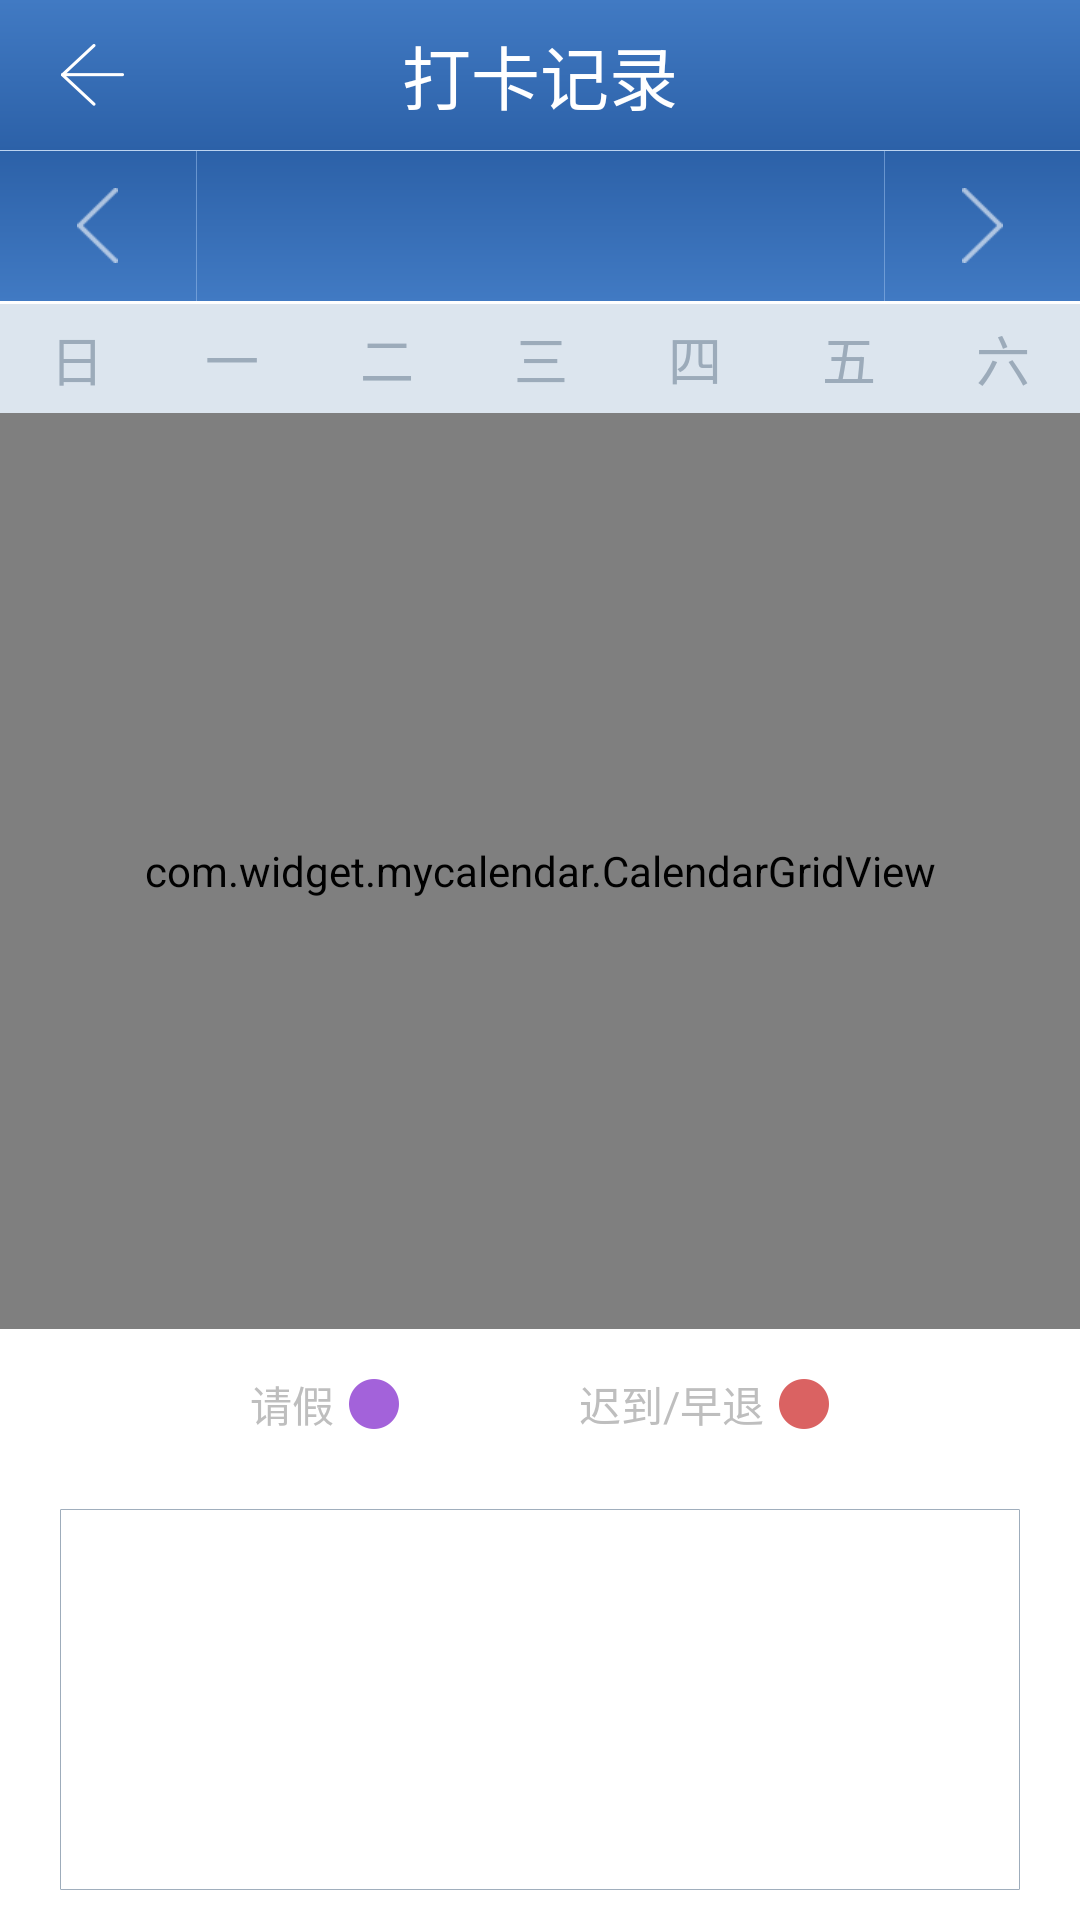

Android layout source for this screen:
<!-- AndroidManifest.xml: activity theme android:Theme.Black.NoTitleBar -->
<!-- res/layout/activity_main.xml -->
<?xml version="1.0" encoding="utf-8"?>

<LinearLayout xmlns:android="http://schemas.android.com/apk/res/android"
    xmlns:tools="http://schemas.android.com/tools"
    android:layout_width="match_parent"
    android:layout_height="match_parent"
    android:background="@color/white"
    android:orientation="vertical"
    tools:context=".MainActivity" >

    <include
        android:id="@+id/leader_schedule_calendar_layout"
        android:layout_width="match_parent"
        android:layout_height="0dp"
        android:layout_weight="4.5"
        layout="@layout/calendar" />

    <LinearLayout
        android:id="@+id/leader_schedule_schedule_layout"
        android:layout_width="match_parent"
        android:layout_height="0dp"
        android:layout_weight="2"
        android:orientation="vertical" >

        <LinearLayout
            android:layout_width="match_parent"
            android:layout_height="50dp"
            android:gravity="center"
            android:orientation="horizontal" >

            <TextView
                android:layout_width="wrap_content"
                android:layout_height="wrap_content"
                android:text="请假" />

            <ImageView
                android:layout_width="wrap_content"
                android:layout_height="wrap_content"
                android:layout_marginLeft="5dp"
                android:src="@drawable/leave" />

            <TextView
                android:layout_width="wrap_content"
                android:layout_height="wrap_content"
                android:layout_marginLeft="60dp"
                android:text="迟到/早退" />

            <ImageView
                android:layout_width="wrap_content"
                android:layout_height="wrap_content"
                android:layout_marginLeft="5dp"
                android:src="@drawable/late" />
        </LinearLayout>

        <ScrollView
            android:layout_width="match_parent"
            android:layout_height="match_parent"
            android:layout_marginBottom="10dp"
            android:layout_marginLeft="20dp"
            android:layout_marginRight="20dp"
            android:layout_marginTop="10dp"
            android:background="@drawable/backup_bg"
            android:scrollbars="vertical" >

            <TextView
                android:id="@+id/tv_detail"
                android:layout_width="match_parent"
                android:layout_height="wrap_content"
                android:layout_margin="10dp"
                android:padding="10dp"
                android:textSize="@dimen/text_size_16" />
        </ScrollView>
    </LinearLayout>

</LinearLayout>
<!-- res/layout/calendar.xml (included above) -->
<?xml version="1.0" encoding="utf-8"?>

<LinearLayout xmlns:android="http://schemas.android.com/apk/res/android"
    android:layout_width="match_parent"
    android:layout_height="match_parent"
    android:orientation="vertical" >

    <RelativeLayout
        android:layout_width="match_parent"
        android:layout_height="50dp"
        android:background="@drawable/calendar_title_bg" >

        <ImageView
            android:id="@+id/iv_back"
            android:layout_width="wrap_content"
            android:layout_height="wrap_content"
            android:layout_centerVertical="true"
            android:layout_marginLeft="20dp"
            android:src="@drawable/back" />

        <TextView
            android:layout_width="wrap_content"
            android:layout_height="wrap_content"
            android:layout_centerHorizontal="true"
            android:layout_centerVertical="true"
            android:text="打卡记录"
            android:textColor="@color/white"
            android:textSize="@dimen/text_size_23" />
    </RelativeLayout>

    <ImageView
        android:layout_width="match_parent"
        android:layout_height="0.1dp"
        android:src="@drawable/hor_divider" />

    <RelativeLayout
        android:id="@+id/calendar_bar"
        android:layout_width="match_parent"
        android:layout_height="50dp"
        android:background="@drawable/calendar_top_bg" >

        <ImageView
            android:id="@+id/calendar_bar_iv_previours"
            android:layout_width="25dp"
            android:layout_height="25dp"
            android:layout_alignParentLeft="true"
            android:layout_centerVertical="true"
            android:layout_marginLeft="@dimen/leader_schedule_calendar_bar_previours_btn_marginLeft"
            android:src="@drawable/arrow_left" />

        <ImageView
            android:layout_width="wrap_content"
            android:layout_height="match_parent"
            android:layout_marginLeft="@dimen/leader_schedule_calendar_bar_previours_btn_marginLeft"
            android:layout_toRightOf="@id/calendar_bar_iv_previours"
            android:src="@drawable/vic_divider" />

        <ImageView
            android:id="@+id/calendar_bar_iv_next"
            android:layout_width="25dp"
            android:layout_height="25dp"
            android:layout_alignParentRight="true"
            android:layout_centerVertical="true"
            android:layout_marginRight="@dimen/leader_schedule_calendar_bar_next_btn_marginRight"
            android:src="@drawable/arrow_right" />

        <ImageView
            android:layout_width="wrap_content"
            android:layout_height="match_parent"
            android:layout_marginRight="@dimen/leader_schedule_calendar_bar_next_btn_marginRight"
            android:layout_toLeftOf="@id/calendar_bar_iv_next"
            android:src="@drawable/vic_divider" />

        <TextView
            android:id="@+id/calendar_bar_tv_date"
            style="@style/CalendarTitleText"
            android:layout_width="wrap_content"
            android:layout_height="wrap_content"
            android:layout_centerInParent="true" />
    </RelativeLayout>

    <include
        android:layout_width="match_parent"
        android:layout_height="wrap_content"
        android:layout_marginTop="@dimen/leader_schedule_view_maring_top_spacing"
        layout="@layout/calendar_weekdays_layout" />

    <com.widget.mycalendar.CalendarGridView
        android:id="@+id/calendar_gridview"
        android:layout_width="match_parent"
        android:layout_height="0dp"
        android:layout_gravity="center"
        android:layout_weight="1"
        android:gravity="center"
        android:numColumns="7" />

</LinearLayout>
<!-- res/layout/calendar_weekdays_layout.xml (included above) -->
<?xml version="1.0" encoding="utf-8"?>

<LinearLayout xmlns:android="http://schemas.android.com/apk/res/android"
    android:id="@+id/calendar_weekday"
    android:layout_width="match_parent"
    android:layout_height="wrap_content"
    android:background="@color/week_num_bg"
    android:orientation="horizontal" >

    <TextView
        android:id="@+id/week_sunday"
        style="@style/CalendarWeekDayText"
        android:layout_width="match_parent"
        android:layout_height="wrap_content"
        android:layout_weight="1"
        android:gravity="center"
        android:text="日" />

    <TextView
        android:id="@+id/week_monday"
        style="@style/CalendarWeekDayText"
        android:layout_width="match_parent"
        android:layout_height="wrap_content"
        android:layout_weight="1"
        android:gravity="center"
        android:text="一" />

    <TextView
        android:id="@+id/week_tuesday"
        style="@style/CalendarWeekDayText"
        android:layout_width="match_parent"
        android:layout_height="wrap_content"
        android:layout_weight="1"
        android:gravity="center"
        android:text="二" />

    <TextView
        android:id="@+id/week_wednesday"
        style="@style/CalendarWeekDayText"
        android:layout_width="match_parent"
        android:layout_height="wrap_content"
        android:layout_weight="1"
        android:gravity="center"
        android:text="三" />

    <TextView
        android:id="@+id/week_thursday"
        style="@style/CalendarWeekDayText"
        android:layout_width="match_parent"
        android:layout_height="wrap_content"
        android:layout_weight="1"
        android:gravity="center"
        android:text="四" />

    <TextView
        android:id="@+id/week_friday"
        style="@style/CalendarWeekDayText"
        android:layout_width="match_parent"
        android:layout_height="wrap_content"
        android:layout_weight="1"
        android:gravity="center"
        android:text="五" />

    <TextView
        android:id="@+id/week_saturday"
        style="@style/CalendarWeekDayText"
        android:layout_width="match_parent"
        android:layout_height="wrap_content"
        android:layout_weight="1"
        android:gravity="center"
        android:text="六" />

</LinearLayout>
<!-- resources referenced by this layout -->
<resources>
  <color name="week_num_bg">#DCE5EE</color>
  <color name="white">#FFFFFFFF</color>
  <dimen name="leader_schedule_calendar_bar_next_btn_marginRight">20dp</dimen>
  <dimen name="leader_schedule_calendar_bar_previours_btn_marginLeft">20dp</dimen>
  <dimen name="leader_schedule_view_maring_top_spacing">1dp</dimen>
  <dimen name="text_size_16">16.0sp</dimen>
  <dimen name="text_size_23">23.0sp</dimen>
  <!-- drawable arrow_left: png bitmap (drawable-xxhdpi, 1417 bytes) -->
  <!-- drawable arrow_right: png bitmap (drawable-xxhdpi, 1600 bytes) -->
  <!-- drawable back: png bitmap (drawable-xxhdpi, 1711 bytes) -->
  <!-- drawable backup_bg: png bitmap (drawable-xxhdpi, 3128 bytes) -->
  <!-- drawable calendar_title_bg (drawable) -->
  <?xml version="1.0" encoding="utf-8"?>
  
  <shape xmlns:android="http://schemas.android.com/apk/res/android" >
  
      <gradient
          android:angle="270"
          android:endColor="#2C61A8"
          android:startColor="#417AC3" />
  
  </shape>
  <!-- drawable calendar_top_bg (drawable) -->
  <?xml version="1.0" encoding="utf-8"?>
  
  <shape xmlns:android="http://schemas.android.com/apk/res/android" >
  
      <gradient
          android:angle="270"
          android:endColor="#417AC3"
          android:startColor="#2C61A8" />
  
  </shape>
  <!-- drawable hor_divider: png bitmap (drawable-hdpi, 945 bytes) -->
  <!-- drawable late: png bitmap (drawable-xxhdpi, 1608 bytes) -->
  <!-- drawable leave: png bitmap (drawable-xxhdpi, 1589 bytes) -->
  <!-- drawable vic_divider: png bitmap (drawable-hdpi, 933 bytes) -->
  <style name="CalendarTitleText">
  
          
          <item name="android:textColor">@color/date_des_txt</item>
          <item name="android:textSize">@dimen/leader_schedule_Schedule_Calendar_text_size</item>
          <item name="android:singleLine">true</item>
          <item name="android:ellipsize">end</item>
      </style>
  <style name="CalendarWeekDayText">
  
          
          <item name="android:textColor">@color/week_num_txt</item>
          <item name="android:textSize">@dimen/calendar_week_day_text_size</item>
          <item name="android:singleLine">true</item>
          <item name="android:ellipsize">end</item>
          <item name="android:paddingLeft">@dimen/calendar_week_day_item_marginLeft</item>
          <item name="android:paddingRight">@dimen/calendar_week_day_item_marginRight</item>
          <item name="android:paddingTop">@dimen/calendar_week_day_item_marginTop</item>
          <item name="android:paddingBottom">@dimen/calendar_week_day_item_marginBottom</item>
      </style>
  <color name="date_des_txt">#9BB0D5</color>
  <dimen name="leader_schedule_Schedule_Calendar_text_size">20sp</dimen>
  <color name="week_num_txt">#9CABBA</color>
  <dimen name="calendar_week_day_text_size">18sp</dimen>
  <dimen name="calendar_week_day_item_marginLeft">5dp</dimen>
  <dimen name="calendar_week_day_item_marginRight">5dp</dimen>
  <dimen name="calendar_week_day_item_marginTop">5dp</dimen>
  <dimen name="calendar_week_day_item_marginBottom">5dp</dimen>
</resources>
